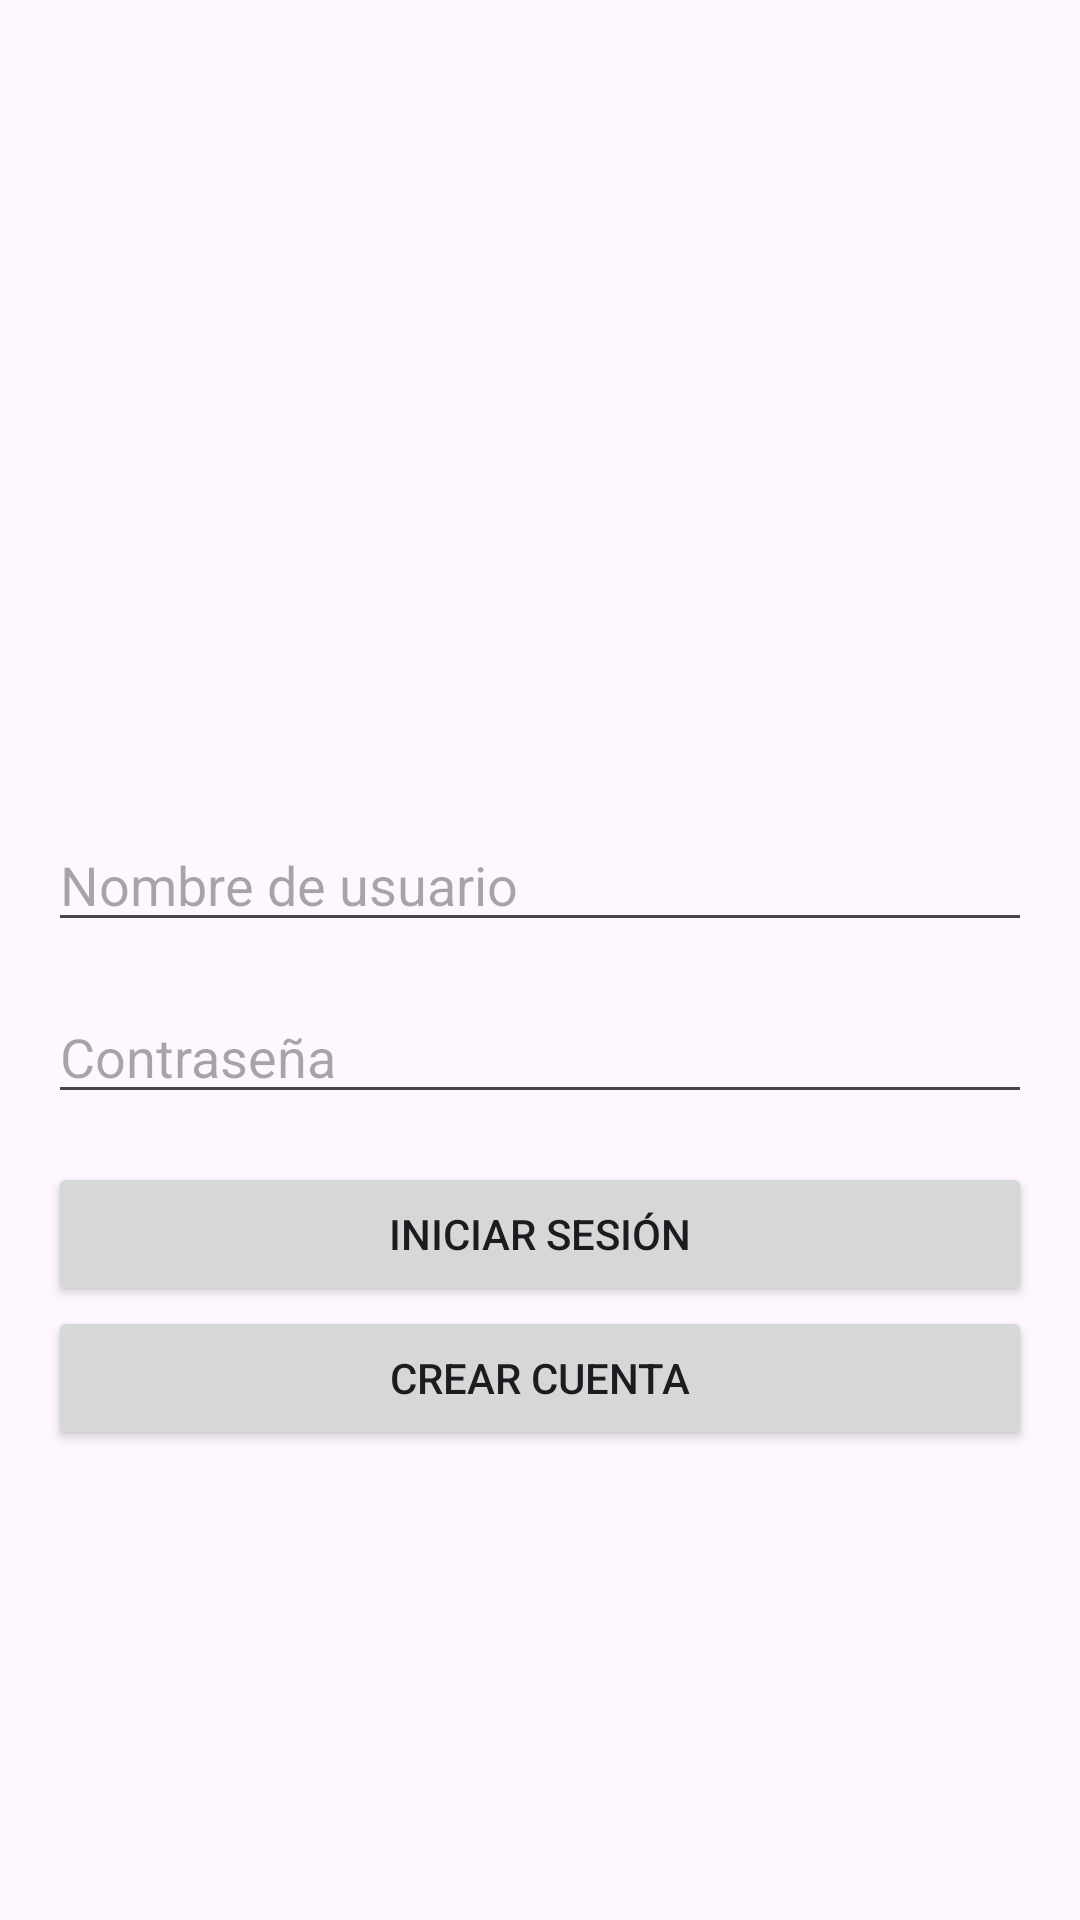

Android layout source for this screen:
<!-- AndroidManifest.xml: application theme Theme.DAMN_TiendaApp -->
<!-- res/layout/activity_main.xml -->
<?xml version="1.0" encoding="utf-8"?>
<LinearLayout xmlns:android="http://schemas.android.com/apk/res/android"
    xmlns:app="http://schemas.android.com/apk/res-auto"
    xmlns:tools="http://schemas.android.com/tools"
    android:layout_width="match_parent"
    android:layout_height="match_parent"
    tools:context=".MainActivity"
    android:orientation="vertical"
    android:padding="16dp"
    android:gravity="center">

    <ImageView
        android:layout_width="100dp"
        android:layout_height="100dp"
        android:src="@drawable/ic_launcher_foreground"
        android:layout_gravity="center"
        android:layout_marginBottom="16dp"
        />

    <EditText
        android:id="@+id/username"
        android:layout_width="match_parent"
        android:layout_height="wrap_content"
        android:hint="Nombre de usuario"
        android:inputType="text"
        android:layout_marginBottom="16dp" />

    <EditText
        android:id="@+id/password"
        android:layout_width="match_parent"
        android:layout_height="wrap_content"
        android:hint="Contraseña"
        android:inputType="textPassword"
        android:layout_marginBottom="16dp" />

    <Button
        android:layout_width="match_parent"
        android:layout_height="wrap_content"
        android:text="Iniciar sesión"
        android:id="@+id/login_button" />

    <Button
        android:layout_width="match_parent"
        android:layout_height="wrap_content"
        android:text="Crear Cuenta"
        android:id="@+id/login_newAccount" />
</LinearLayout>
<!-- resources referenced by this layout -->
<resources>
  <style name="Theme.DAMN_TiendaApp" parent="Base.Theme.DAMN_TiendaApp" />
  <style name="Base.Theme.DAMN_TiendaApp" parent="Theme.Material3.DayNight.NoActionBar">
          
          
      </style>
</resources>
